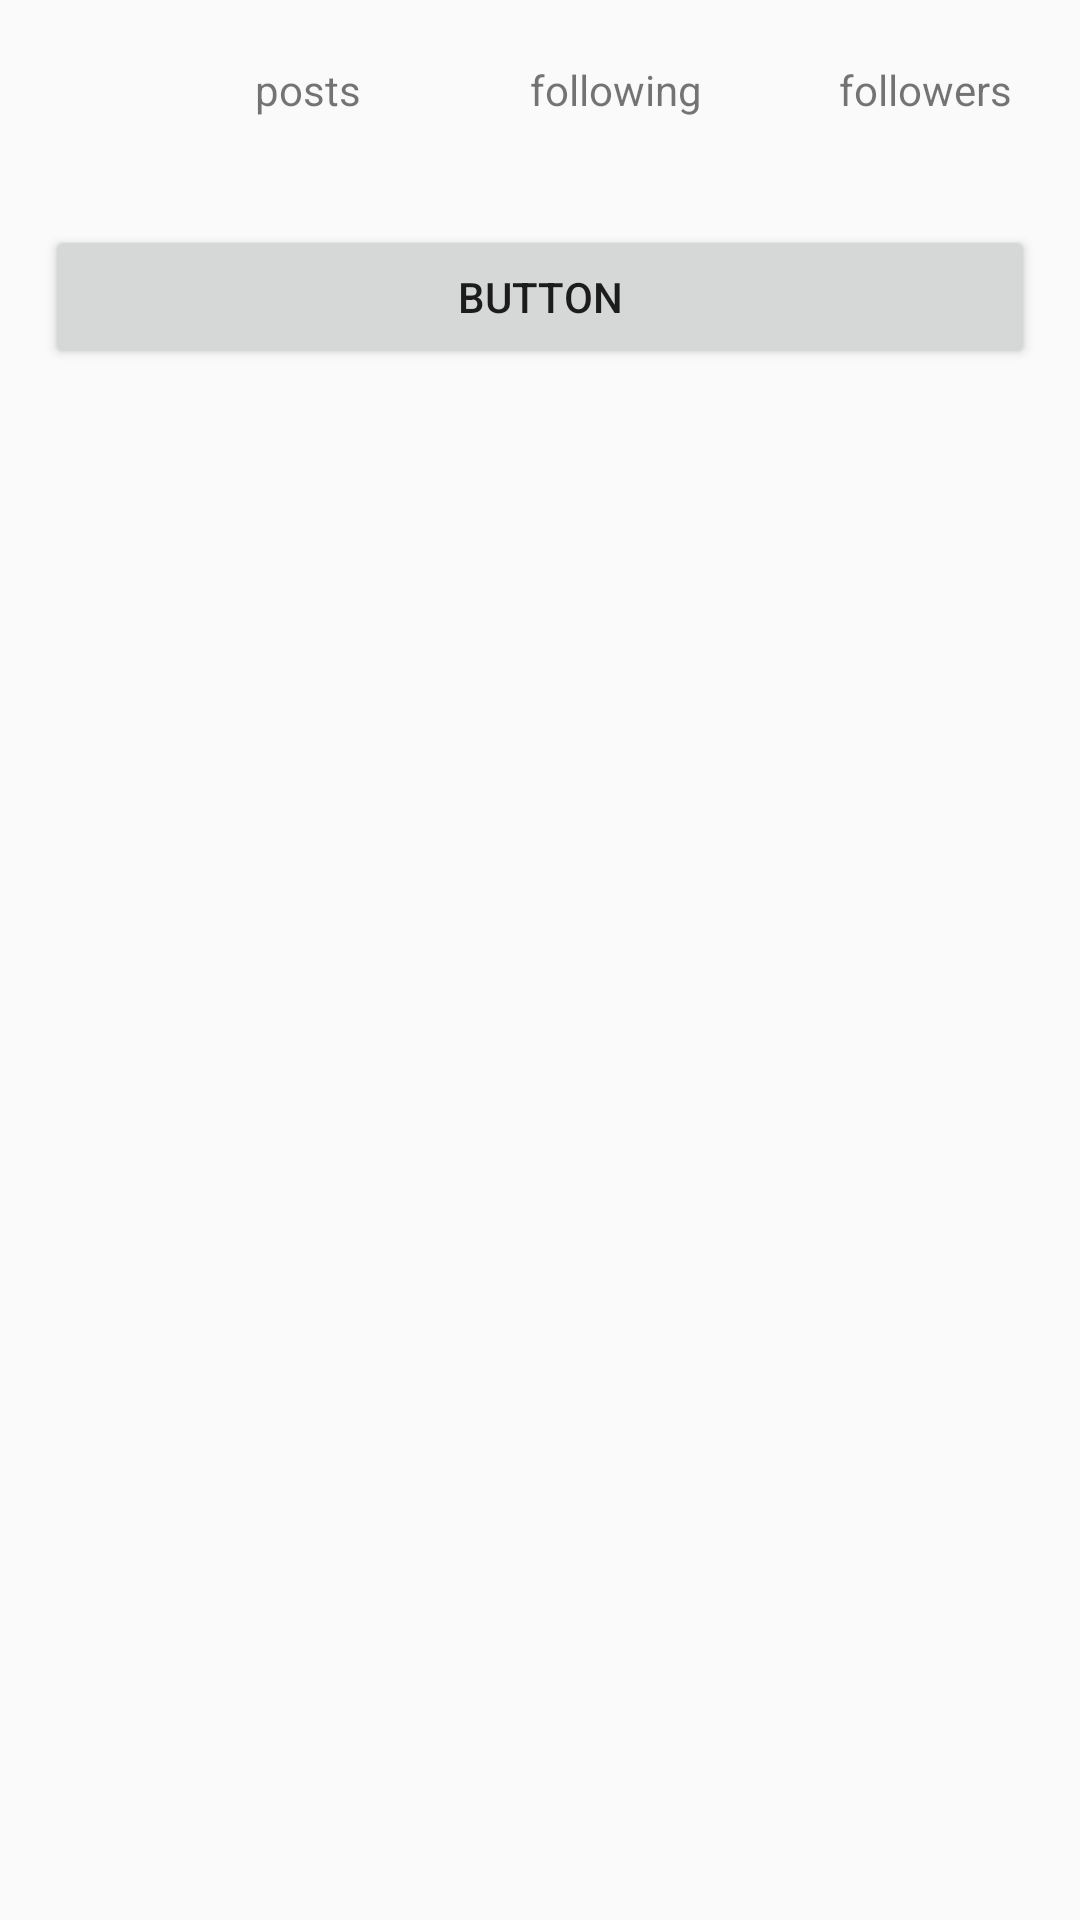

Reconstruct the res/layout file that produces this screen, plus the resources it refers to.
<!-- AndroidManifest.xml: application theme MyMaterialTheme -->
<!-- res/layout/fragment_profile.xml -->
<LinearLayout xmlns:android="http://schemas.android.com/apk/res/android"
    xmlns:app="http://schemas.android.com/apk/res-auto"
    xmlns:tools="http://schemas.android.com/tools"
    android:layout_width="match_parent"
    android:layout_height="match_parent"
    tools:context="com.example.dell.askme.ProfileFragment"
    android:orientation="vertical">

    

    <LinearLayout
        android:layout_width="match_parent"
        android:layout_height="wrap_content"

        >

        <ImageView
            android:layout_width="50dp"
            android:layout_height="match_parent"
            app:srcCompat="@drawable/common_google_signin_btn_icon_dark"
            android:id="@+id/imageView"
            android:layout_weight="0.97"
            android:layout_gravity="left"/>

        <LinearLayout
            android:layout_width="wrap_content"
            android:layout_height="wrap_content"
            android:layout_weight="5"
            android:orientation="horizontal">

            <TextView
                android:text="posts"
                android:layout_width="100dp"
                android:layout_height="50dp"
                android:id="@+id/posts"
                android:layout_weight="6"
                android:gravity="center"/>

            <TextView
             android:text="following"
             android:layout_width="100dp"
             android:layout_height="50dp"
             android:id="@+id/following"
             android:layout_weight="6"
                android:gravity="center"/>

            <TextView
                android:text="followers"
                android:layout_width="100dp"
                android:layout_height="60dp"
                android:id="@+id/followers"
                android:layout_weight="6"
                android:gravity="center"/>
        </LinearLayout>

        </LinearLayout>

    <Button
        android:text="Button"
        android:layout_height="wrap_content"
        android:gravity="center"
        android:id="@+id/upload"
        android:layout_width="match_parent"
        android:layout_margin="15dp"
        />

</LinearLayout>
<!-- resources referenced by this layout -->
<resources>
  <style name="MyMaterialTheme" parent="MyMaterialTheme.Base">
  
      </style>
  <style name="MyMaterialTheme.Base" parent="Theme.AppCompat.Light.DarkActionBar">
          <item name="windowNoTitle">true</item>
          <item name="windowActionBar">false</item>
          <item name="colorPrimary">@color/colorPrimary</item>
          <item name="colorPrimaryDark">@color/colorPrimaryDark</item>
          <item name="colorAccent">@color/colorAccent</item>
      </style>
  <color name="colorPrimary">#3F51B5</color>
  <color name="colorPrimaryDark">#303F9F</color>
  <color name="colorAccent">#c8e8ff</color>
</resources>
